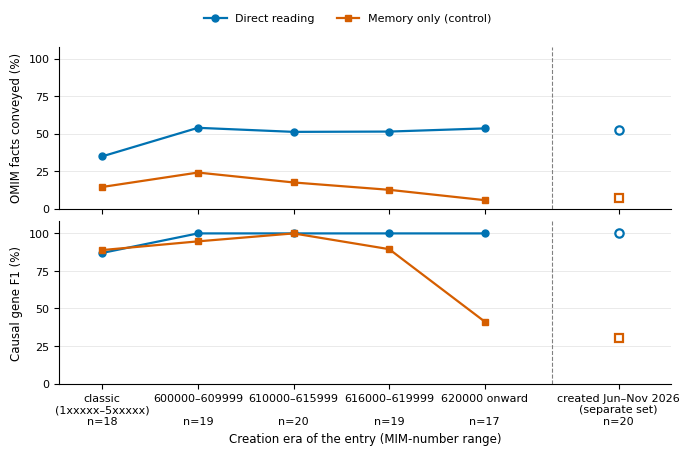

Reproduce this figure in Python. (Note: this script raises an exception after producing the figure.)
import os
import matplotlib
matplotlib.use("Agg")
import matplotlib.pyplot as plt

plt.rcParams.update({
    "font.family": "DejaVu Sans",
    "font.size": 8,
    "axes.labelsize": 8.5,
    "axes.titlesize": 9,
    "xtick.labelsize": 8,
    "ytick.labelsize": 8,
    "legend.fontsize": 8,
})

# experimental_log.md Sec. 2.11 (entry means)
bands = ["classic\n(1xxxxx–5xxxxx)\nn=18", "600000–609999\n\nn=19",
         "610000–615999\n\nn=20", "616000–619999\n\nn=19",
         "620000 onward\n\nn=17"]
facts_mem = [14.5, 24.1, 17.5, 12.6, 5.7]
facts_dir = [34.9, 53.9, 51.2, 51.4, 53.5]
gene_mem = [88.9, 94.7, 100.0, 89.5, 41.2]
gene_dir = [87.0, 100.0, 100.0, 100.0, 100.0]
# experimental_log.md Sec. 10 (separate set: 20 compared entries created Jun-Nov 2026)
new_label = "created Jun–Nov 2026\n(separate set)\nn=20"
new_facts = (7.0, 52.2)   # memory, direct
new_gene = (30.0, 100.0)  # memory, direct

C_DIR, C_MEM = "#0072B2", "#D55E00"
x = list(range(5))
x_new = 5.4

fig, axes = plt.subplots(2, 1, figsize=(7.0, 4.4), sharex=True)
panels = [
    (axes[0], facts_mem, facts_dir, new_facts, "OMIM facts conveyed"),
    (axes[1], gene_mem, gene_dir, new_gene, "Causal gene F1"),
]
for ax, mem, dr, new, title in panels:
    ax.plot(x, dr, "-o", color=C_DIR, lw=1.6, ms=5, label="Direct reading", zorder=3)
    ax.plot(x, mem, "-s", color=C_MEM, lw=1.6, ms=5, label="Memory only (control)", zorder=3)
    ax.plot([x_new], [new[1]], "o", mfc="white", mec=C_DIR, mew=1.6, ms=6, zorder=3)
    ax.plot([x_new], [new[0]], "s", mfc="white", mec=C_MEM, mew=1.6, ms=6, zorder=3)
    ax.axvline(4.7, color="0.5", lw=0.8, ls="--")
    ax.set_xlim(-0.45, x_new + 0.55)
    ax.set_ylim(0, 108)
    ax.set_yticks([0, 25, 50, 75, 100])
    ax.set_ylabel(title + " (%)")
    ax.grid(axis="y", color="0.9", lw=0.6)
    ax.set_axisbelow(True)
    for s in ("top", "right"):
        ax.spines[s].set_visible(False)

axes[1].set_xticks(x + [x_new])
axes[1].set_xticklabels(bands + [new_label])
axes[1].set_xlabel("Creation era of the entry (MIM-number range)")
handles, labels = axes[0].get_legend_handles_labels()
fig.legend(handles, labels, loc="upper center", ncol=2, frameon=False, bbox_to_anchor=(0.5, 1.03))
fig.tight_layout(rect=(0, 0, 1, 0.96), h_pad=0.6)
fig.align_ylabels(axes)
fig.savefig(os.environ["PO_OUT"], dpi=300, bbox_inches="tight", facecolor="white")
